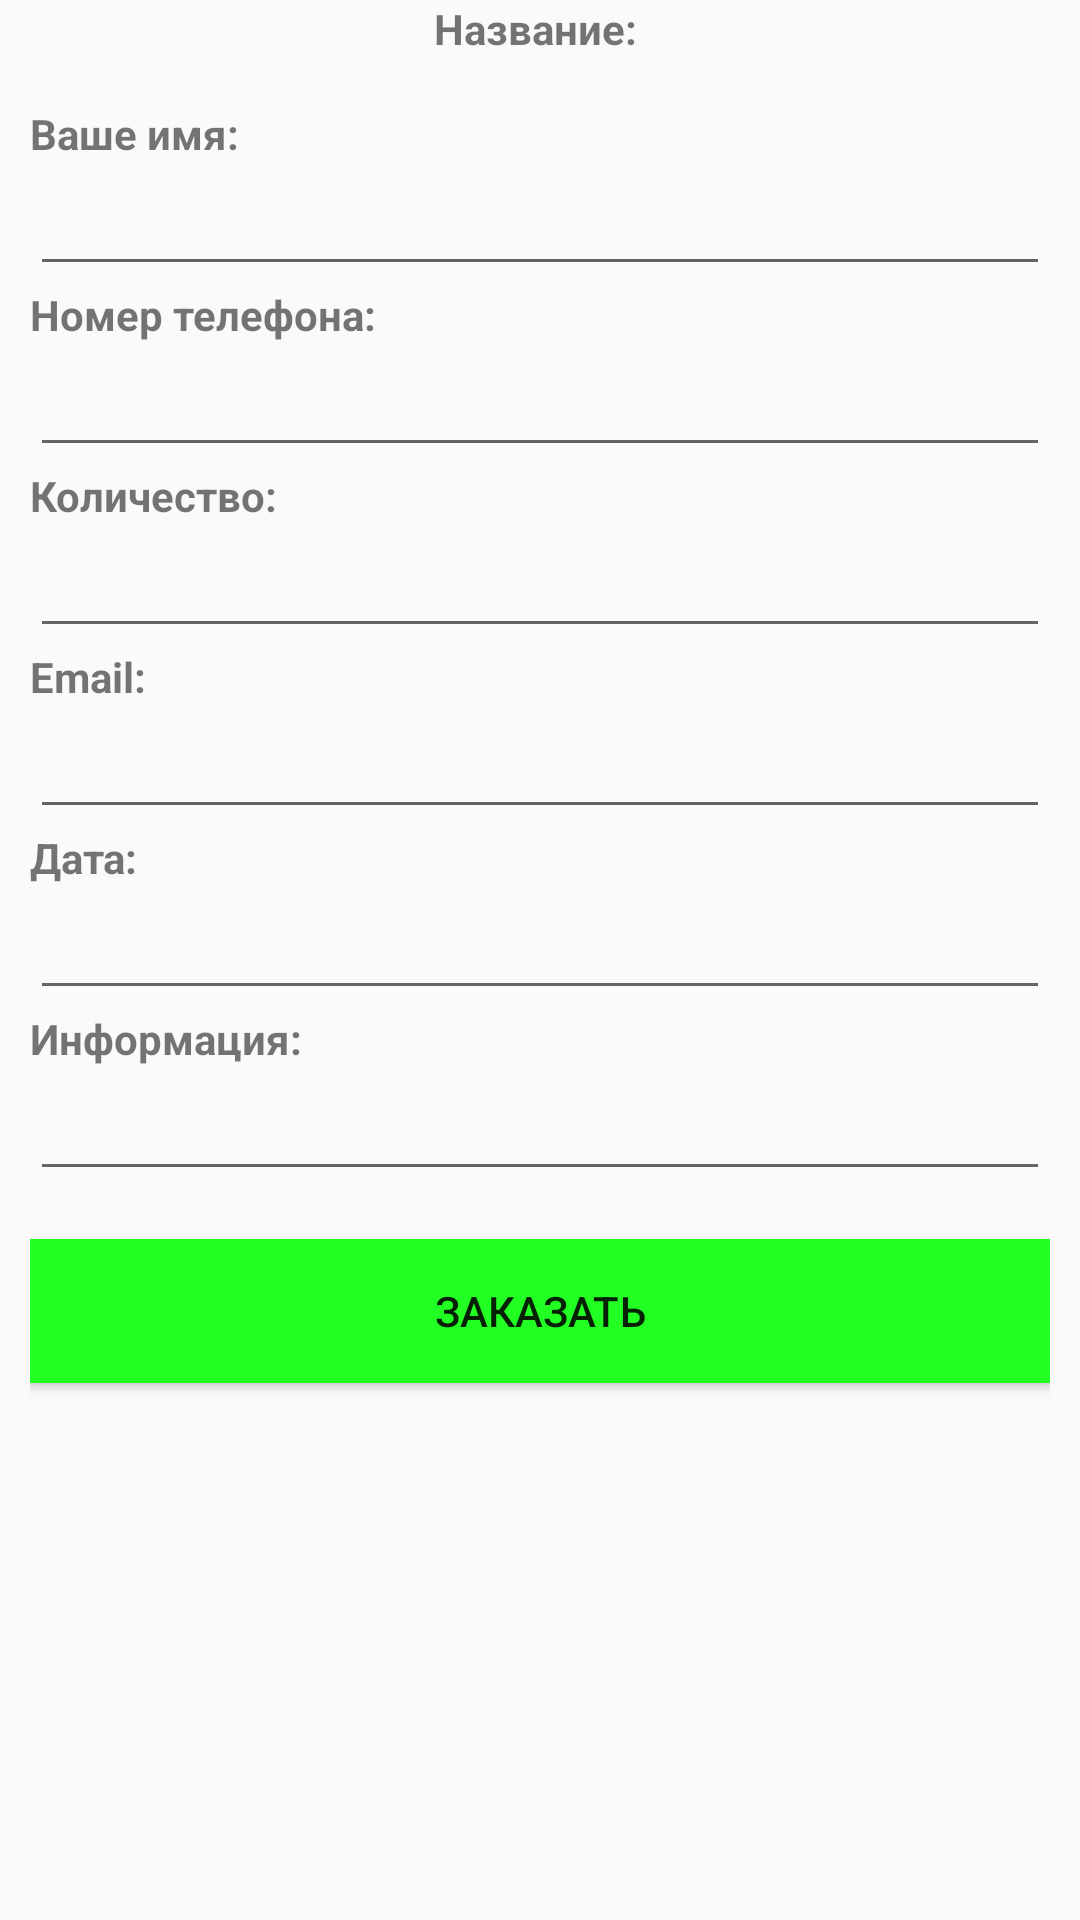

The Android layout XML behind this screen, and the referenced resources:
<!-- AndroidManifest.xml: application theme AppTheme -->
<!-- res/layout/activity_order.xml -->
<?xml version="1.0" encoding="utf-8"?>

<LinearLayout xmlns:android="http://schemas.android.com/apk/res/android"
    android:orientation="vertical"
    android:layout_width="match_parent"
    android:layout_height="match_parent"
    android:paddingLeft="10dp"
    android:paddingRight="10dp">

    <TextView
        android:layout_width="match_parent"
        android:layout_height="wrap_content"
        android:id="@+id/orderTitle"
        android:textStyle="bold"
        android:layout_marginBottom="16dp"
        android:textAlignment="center"
        android:text="Название: "/>

    <LinearLayout
        android:orientation="vertical"
        android:layout_width="match_parent"
        android:layout_height="wrap_content">
        <TextView
            android:layout_width="wrap_content"
            android:layout_height="wrap_content"
            android:textStyle="bold"
            android:text="Ваше имя: "/>
        <EditText
            android:layout_width="match_parent"
            android:layout_height="wrap_content"
            android:id="@+id/orderName"/>
    </LinearLayout>

    <LinearLayout
        android:orientation="vertical"
        android:layout_width="match_parent"
        android:layout_height="wrap_content">
        <TextView
            android:layout_width="wrap_content"
            android:layout_height="wrap_content"
            android:textStyle="bold"
            android:text="Номер телефона: "/>
        <EditText
            android:layout_width="match_parent"
            android:layout_height="wrap_content"
            android:inputType="phone"
            android:ems="10"
            android:id="@+id/orderTel"/>
    </LinearLayout>

    <LinearLayout
    android:orientation="vertical"
    android:layout_width="match_parent"
    android:layout_height="wrap_content">
    <TextView
        android:layout_width="wrap_content"
        android:layout_height="wrap_content"
        android:textStyle="bold"
        android:text="Количество: "/>
    <EditText
        android:layout_width="match_parent"
        android:layout_height="wrap_content"
        android:inputType="numberDecimal"
        android:ems="10"
        android:id="@+id/orderCount"/>
    </LinearLayout>

    <LinearLayout
        android:orientation="vertical"
        android:layout_width="match_parent"
        android:layout_height="wrap_content">
        <TextView
            android:layout_width="wrap_content"
            android:layout_height="wrap_content"
            android:textStyle="bold"
            android:text="Email: "/>
        <EditText
            android:layout_width="match_parent"
            android:layout_height="wrap_content"
            android:inputType="textEmailAddress"
            android:ems="10"
            android:id="@+id/orderEmailt"/>
    </LinearLayout>

    <LinearLayout
        android:orientation="vertical"
        android:layout_width="match_parent"
        android:layout_height="wrap_content">
        <TextView
            android:layout_width="wrap_content"
            android:layout_height="wrap_content"
            android:textStyle="bold"
            android:text="Дата: "/>
        <EditText
            android:layout_width="match_parent"
            android:layout_height="wrap_content"
            android:inputType="date"
            android:ems="10"
            android:id="@+id/orderDate"/>
    </LinearLayout>

    <LinearLayout
        android:orientation="vertical"
        android:layout_width="match_parent"
        android:layout_height="wrap_content">
        <TextView
            android:layout_width="wrap_content"
            android:layout_height="wrap_content"
            android:textStyle="bold"
            android:text="Информация: "/>
        <EditText
            android:layout_width="match_parent"
            android:layout_height="wrap_content"
            android:inputType="textMultiLine"
            android:ems="10"
            android:id="@+id/orderInfo"/>
    </LinearLayout>

    <Button
        android:layout_width="match_parent"
        android:layout_height="wrap_content"
        android:background="@color/colorGreen"
        android:layout_marginTop="16dp"
        android:id="@+id/orderRequest"
        android:text="Заказать"/>



</LinearLayout>
<!-- resources referenced by this layout -->
<resources>
  <color name="colorGreen">#22FF22</color>
  <style name="AppTheme" parent="Theme.AppCompat.Light.NoActionBar" />
</resources>
